Labelled photos from "Cotton_Weed_Leaves_Dataset", an image-classification folder in Daffarr/UAS-KKPM. The possible labels are: cotton, weed.

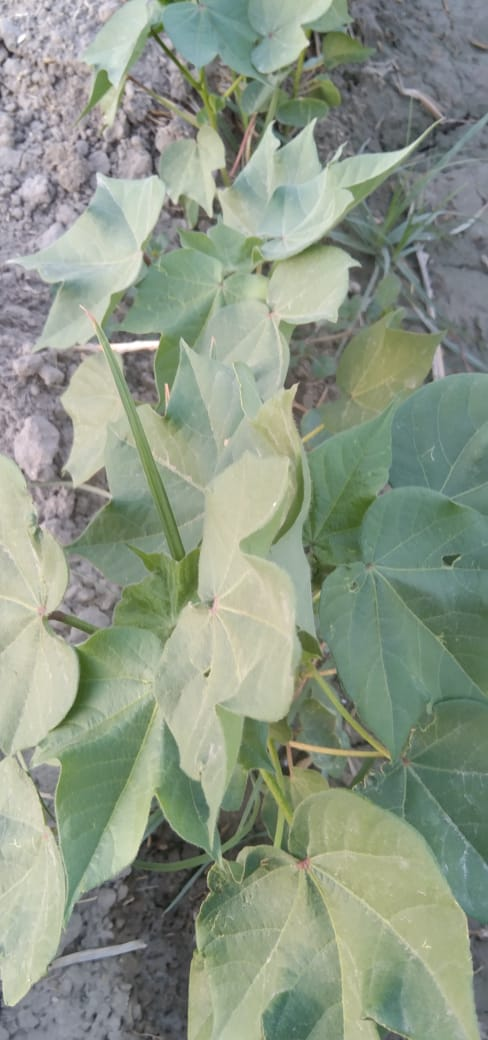
Label: cotton

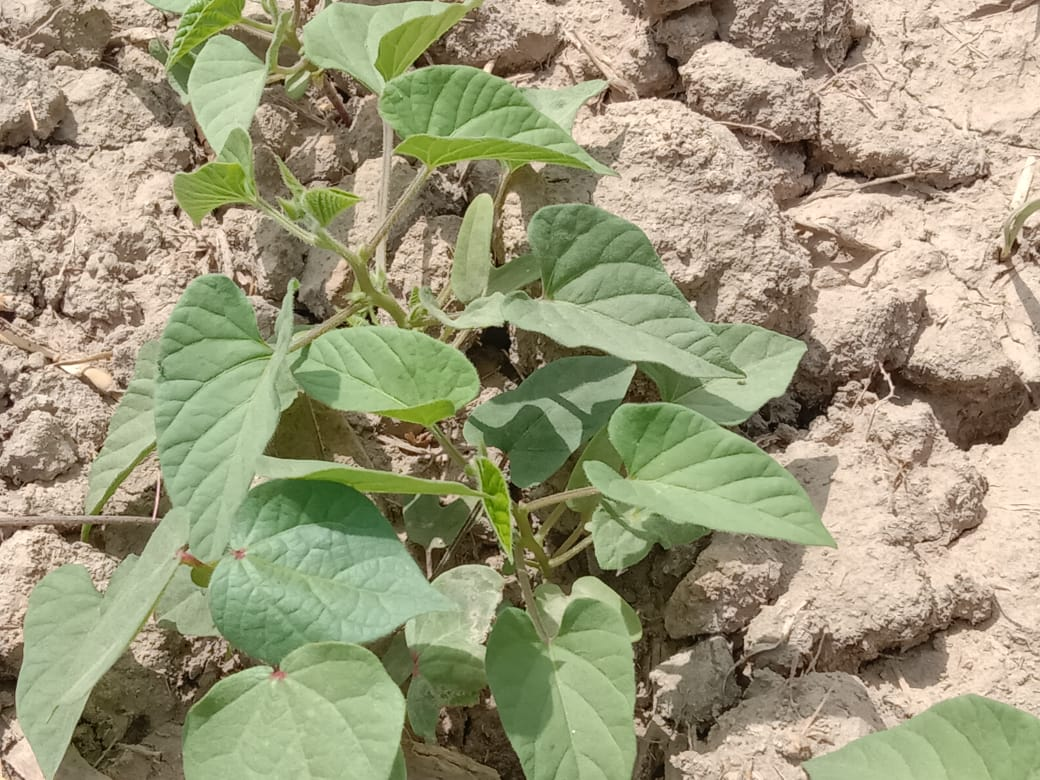
Label: weed

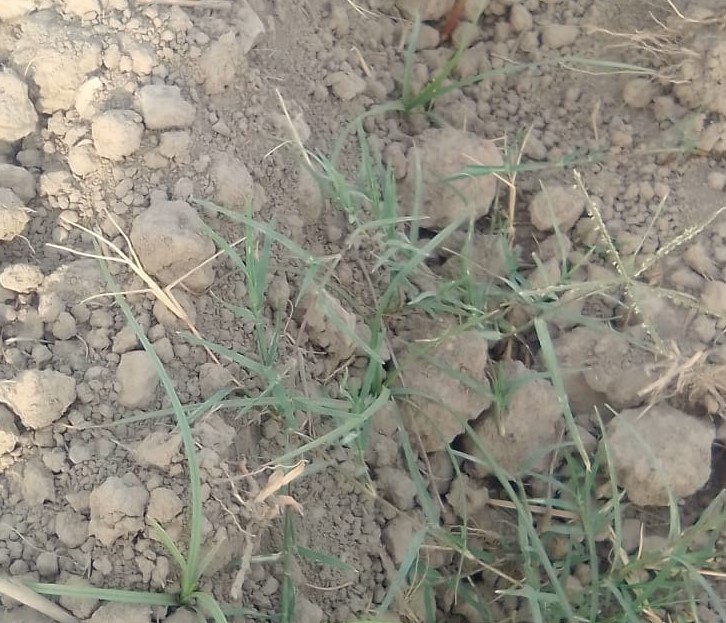
Label: weed

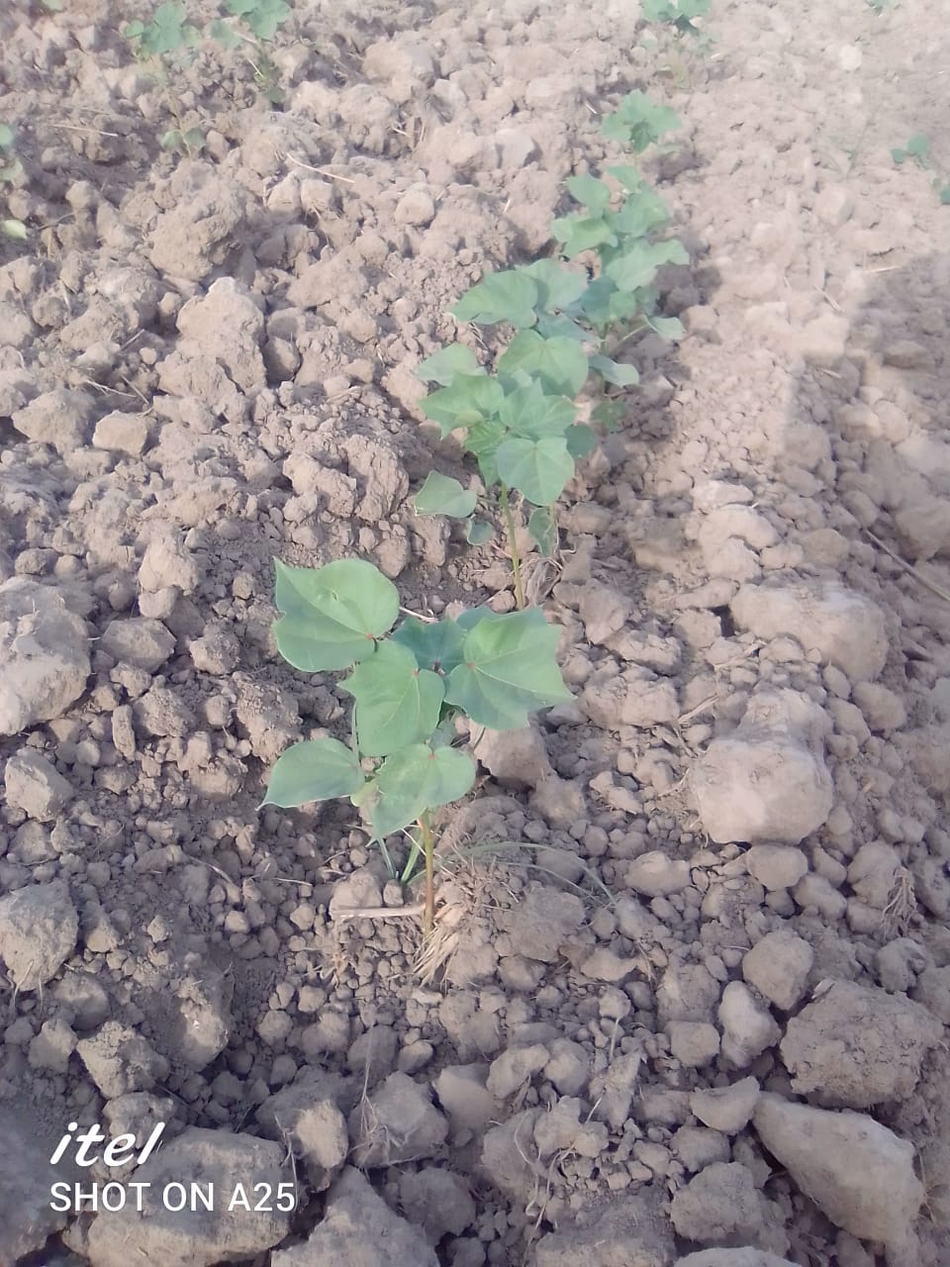
Label: cotton

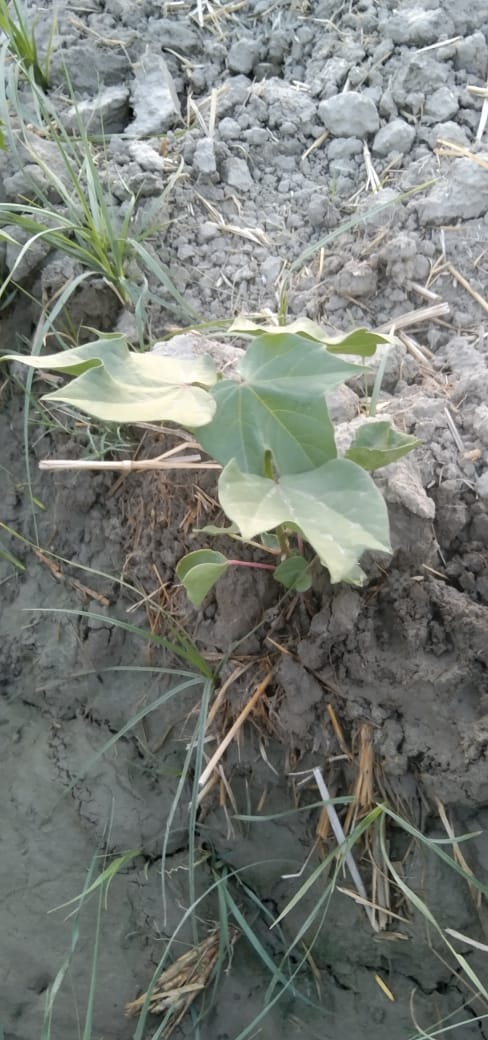
Label: cotton

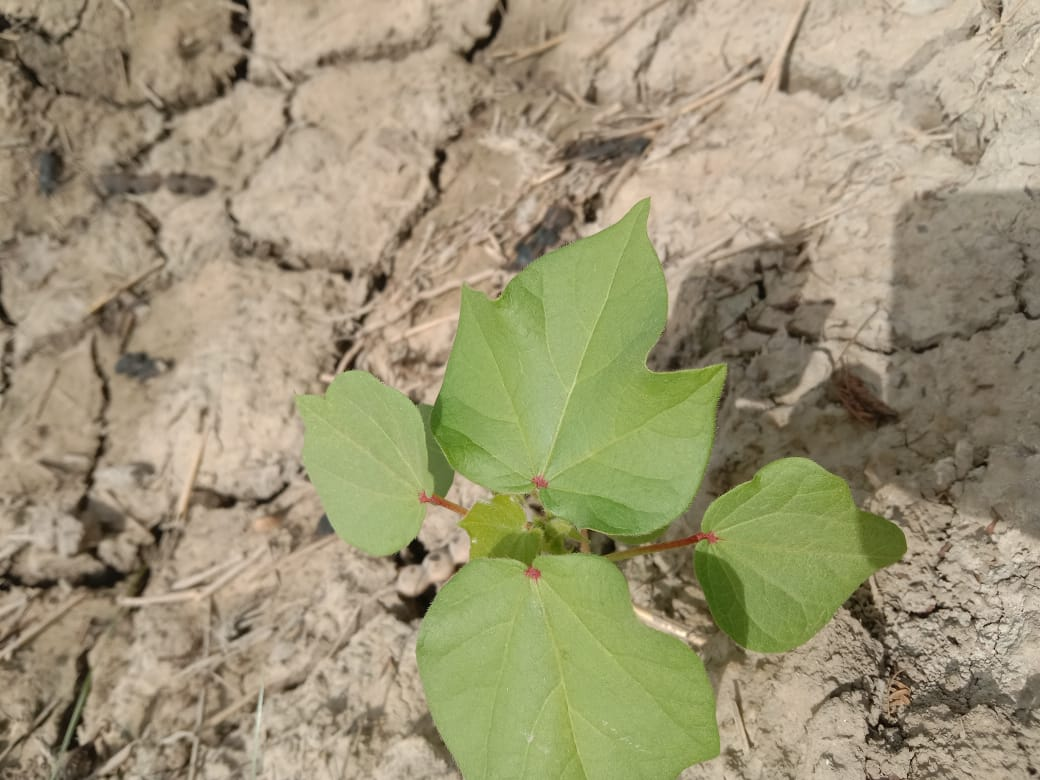
Label: cotton
